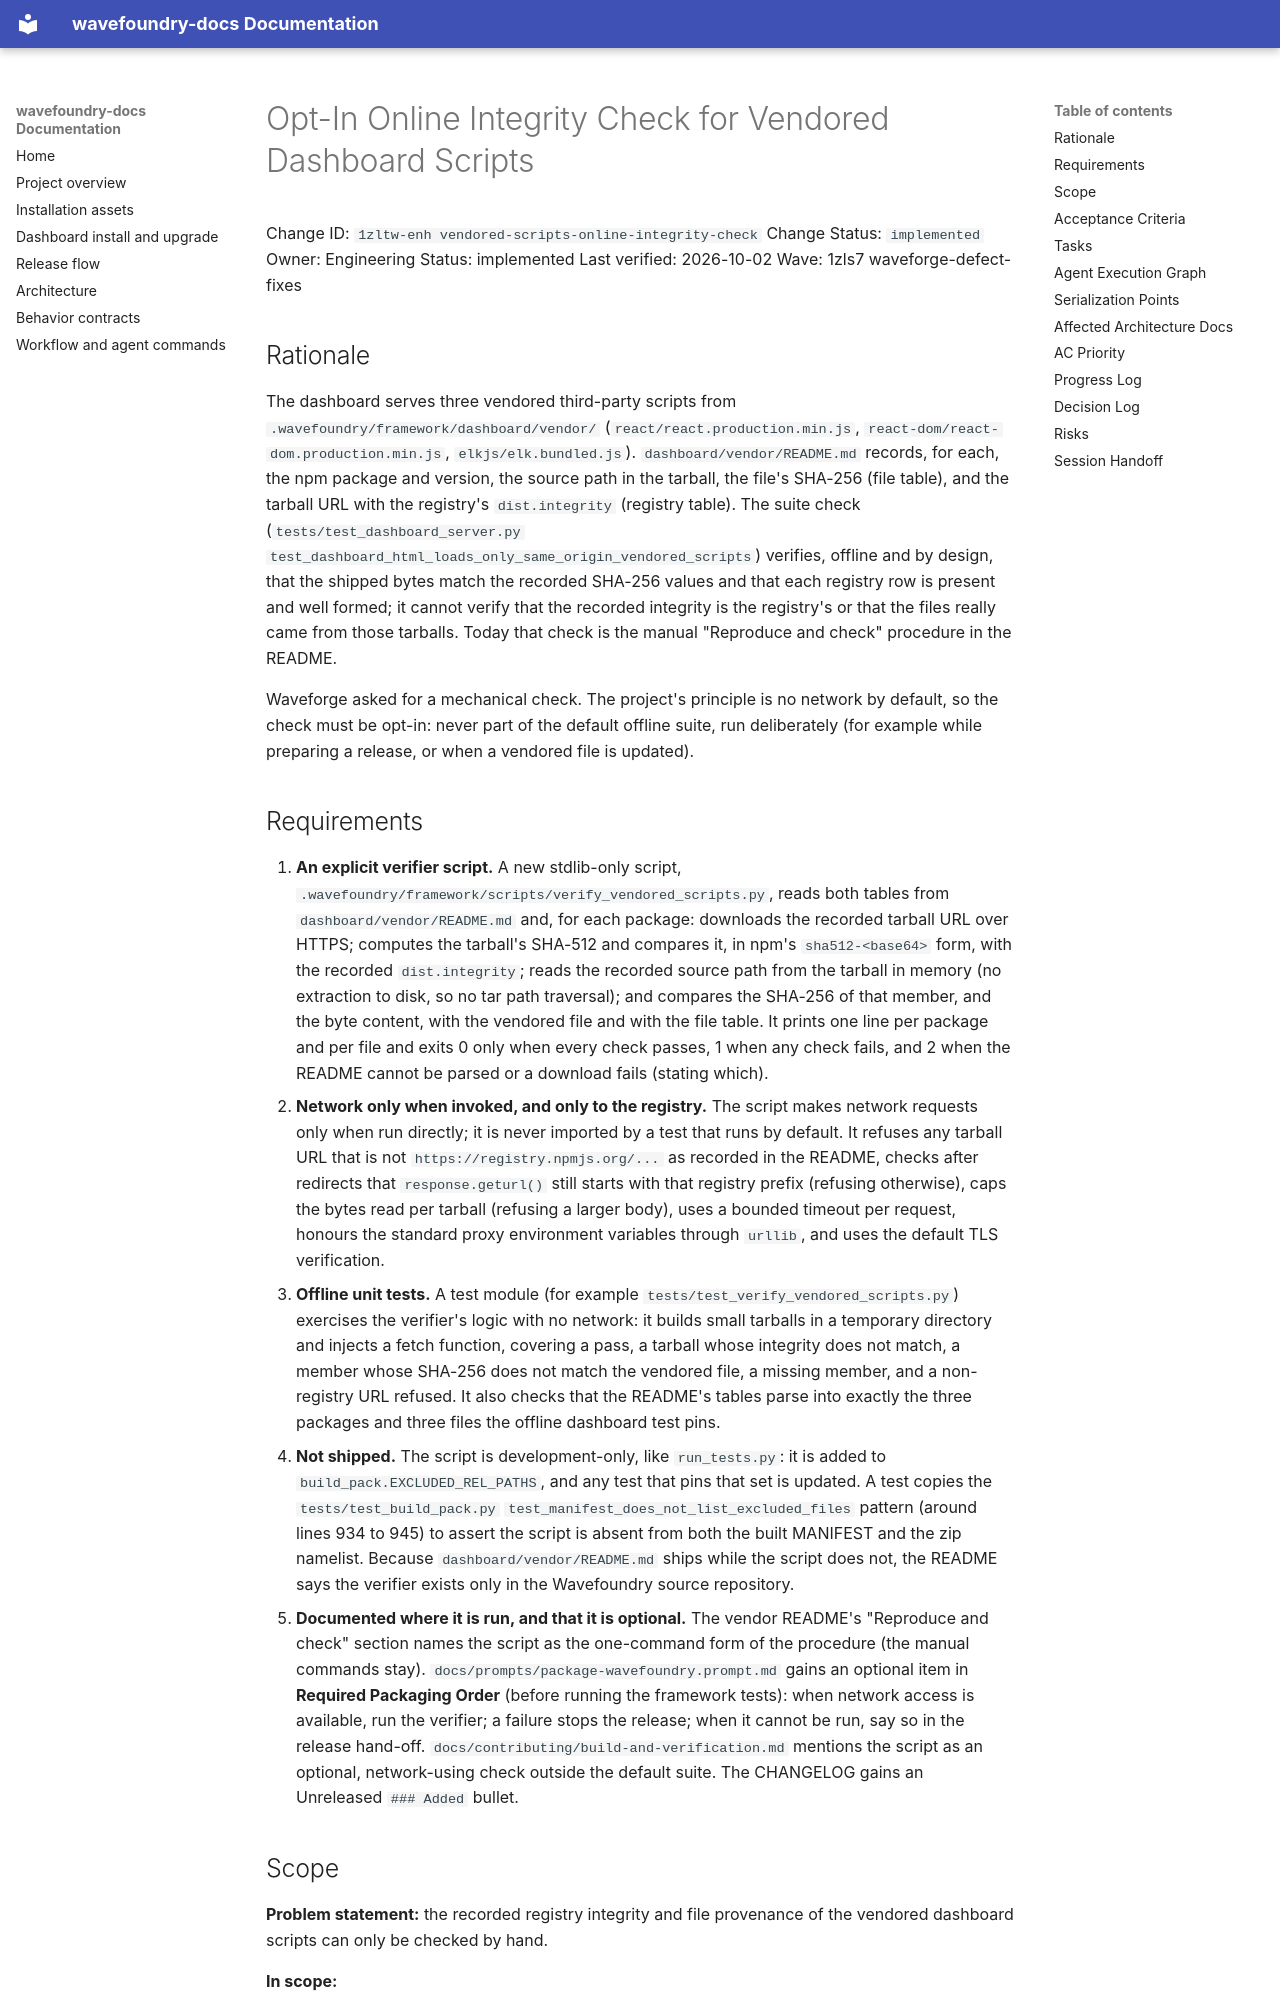

repository: coryhacking/wavefoundry · page: waves/1zls7 waveforge-defect-fixes/1zltw-enh vendored-scripts-online-integrity-check/index.html · generator: mkdocs

# Opt-In Online Integrity Check for Vendored Dashboard Scripts

Change ID: `1zltw-enh vendored-scripts-online-integrity-check`
Change Status: `implemented`
Owner: Engineering
Status: implemented
Last verified: 2026-10-02
Wave: 1zls7 waveforge-defect-fixes

## Rationale

The dashboard serves three vendored third-party scripts from `.wavefoundry/framework/dashboard/vendor/` (`react/react.production.min.js`, `react-dom/react-dom.production.min.js`, `elkjs/elk.bundled.js`). `dashboard/vendor/README.md` records, for each, the npm package and version, the source path in the tarball, the file's SHA-256 (file table), and the tarball URL with the registry's `dist.integrity` (registry table). The suite check (`tests/test_dashboard_server.py` `test_dashboard_html_loads_only_same_origin_vendored_scripts`) verifies, offline and by design, that the shipped bytes match the recorded SHA-256 values and that each registry row is present and well formed; it cannot verify that the recorded integrity is the registry's or that the files really came from those tarballs. Today that check is the manual "Reproduce and check" procedure in the README.

Waveforge asked for a mechanical check. The project's principle is no network by default, so the check must be opt-in: never part of the default offline suite, run deliberately (for example while preparing a release, or when a vendored file is updated).
